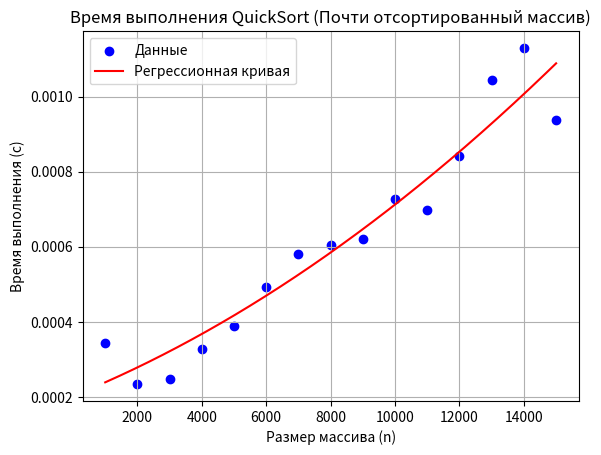

Recreate this plot in Python.
import matplotlib.pyplot as plt
import numpy as np

# Данные для почти отсортированного массива (из таблицы QuickSort)
sizes = [1000, 2000, 3000, 4000, 5000, 6000, 7000, 8000, 9000, 10000, 11000, 12000, 13000, 14000, 15000]
nearly_sorted_times = [0.000345, 0.000234, 0.000248, 0.000327, 0.000390, 0.000492,
                       0.000581, 0.000606, 0.000621, 0.000727, 0.000698, 0.000843,
                       0.001043, 0.001129, 0.000938]

# Построение графика в формате точек
plt.scatter(sizes, nearly_sorted_times, label="Данные", color='blue')

# Вычисление регрессионной кривой (полиномиальная регрессия 2-й степени)
coefs = np.polyfit(sizes, nearly_sorted_times, 2)
poly = np.poly1d(coefs)

# Построение регрессионной кривой
x = np.linspace(min(sizes), max(sizes), 500)
y = poly(x)
plt.plot(x, y, color='red', label='Регрессионная кривая')

# Оформление графика
plt.title('Время выполнения QuickSort (Почти отсортированный массив)')
plt.xlabel('Размер массива (n)')
plt.ylabel('Время выполнения (с)')
plt.grid(True)
plt.legend()

# Показать график
plt.show()
